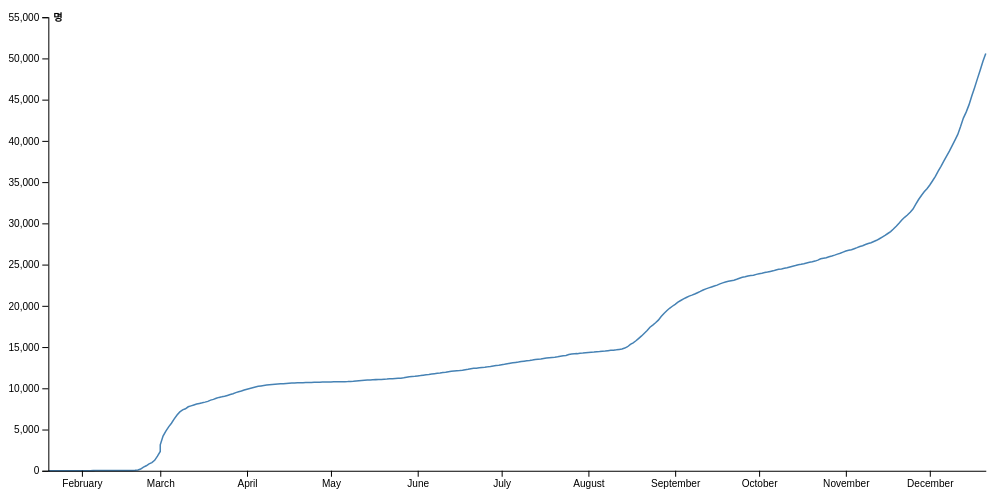
D3 v6 page, settled after 360 driven frames (6 s of simulated time); the page loaded 1 data file(s).


// ── covid.js
d3.csv("corona.csv", ({ date, value }) => ({ date, value: +value }))
    .then((d) => {
        const data = Object.assign(d, { y: "명" });
        const margin = { top: 20, right: 30, bottom: 30, left: 40 };
        const height = 500;
        const width = 1000;

        const parseDate = d3.timeParse("%m-%d");

        x = d3.scaleUtc()
            .domain(d3.extent(data, d => parseDate(d.date)))
            .range([margin.left, width - margin.right])

        y = d3.scaleLinear()
            .domain([0, d3.max(data, d => d.value)]).nice()
            .range([height - margin.bottom, margin.top]);

        line = d3.line()
            .defined(d => !isNaN(d.value))
            .x(d => x(parseDate(d.date)))
            .y(d => y(d.value));

        xAxis = g => g
            .attr("transform", `translate(0,${height - margin.bottom})`)
            .call(d3.axisBottom(x).ticks(width/80).tickSizeOuter(0));

        yAxis = g => g
            .attr("transform", `translate(${margin.left},0)`)
            .call(d3.axisLeft(y))
            .call(g => g.select(".tick:last-of-type text").clone()
                .attr("x", 5)
                .attr("text-anchor", "start")
                .attr("font-weight", "bold")
                .text(data.y));

        const svg = d3.select("svg")
            .attr("viewBox", [0, 0, width, height]);

        svg.append("path")
            .datum(data)
            .attr("fill", "none")
            .attr("stroke", "steelblue")
            .attr("stroke-width", "1.5px")
            .attr("d", line);

        svg.append("g")
            .call(xAxis);

        svg.append("g")
            .call(yAxis);
    })

### data: corona.csv
date, value
01-20, 1
01-24, 1
01-26, 2
01-27, 3
01-30, 4
01-31, 6
02-01, 11
02-02, 12
02-04, 15
02-05, 16
02-06, 19
02-07, 23
02-09, 24
02-10, 27
02-11, 27
02-12, 28
02-15, 28
02-16, 28
02-17, 29
02-18, 30
02-19, 31
02-20, 51
02-21, 104
02-22, 204
02-23, 433
02-24, 602
02-25, 833
02-26, 977
02-27, 1261
02-28, 1766
02-29, 2337
03-01, 3150
03-02, 4212
03-03, 4812
03-04, 5328
03-05, 5766
03-06, 6284
03-07, 6767
03-08, 7134
03-09, 7382
03-10, 7513
03-11, 7755
03-12, 7869
03-13, 7979
03-14, 8086
03-15, 8162
03-16, 8236
03-17, 8320
03-18, 8413
03-19, 8565
03-20, 8652
03-21, 8799
03-22, 8897
03-23, 8961
03-24, 9037
03-25, 9137
03-26, 9241
03-27, 9332
03-28, 9478
03-29, 9583
... 267 more rows